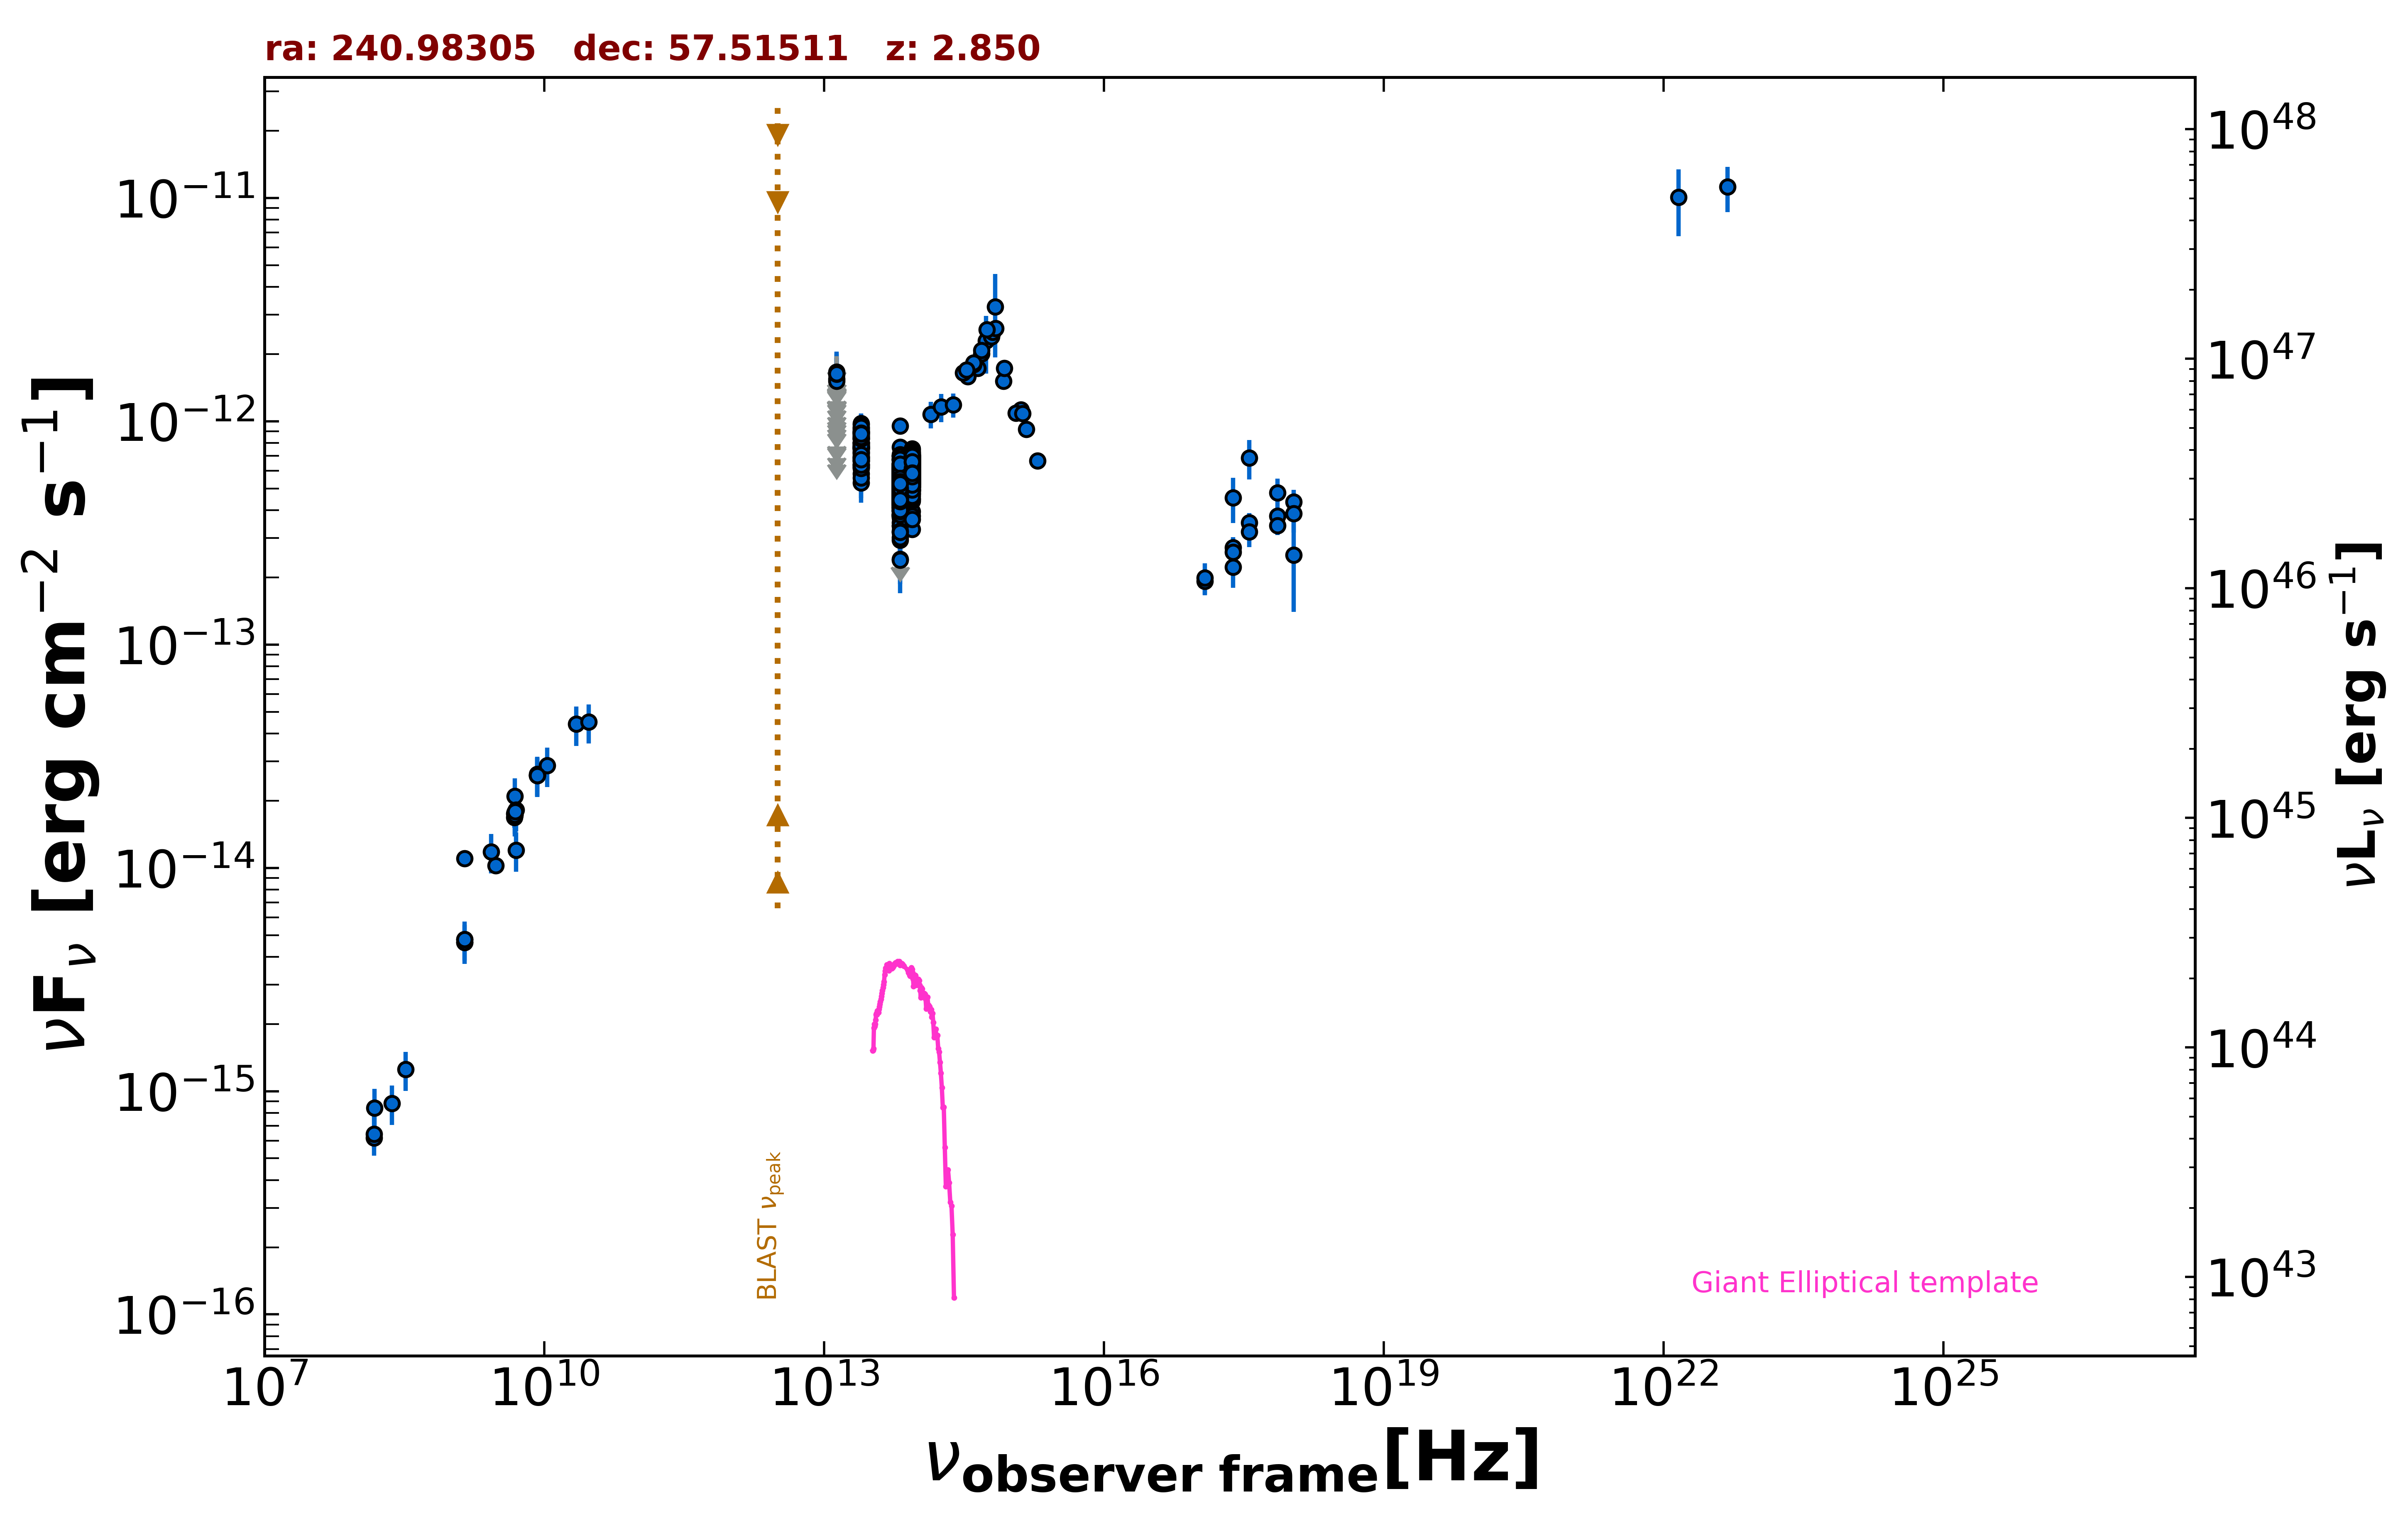

The table this chart was drawn from, first rows:
freq., flux, err_flux, MJD_start, MJD_end, flag, catalog, reference
1.400e+09, 4.790e-15, 2.500e-18, 55000, 55000, , FIRST, White et al. 1997  ApJ  475 479
1.400e+09, 4.640e-15, 1.385e-16, 55000, 55000, , NVSS, Condon et al. 1998  AJ  115  1693
3.000e+09, 1.026e-14, 4.500e-17, 55000, 55000, , VLASSQL, Gordon et al. 2021  ApJS  255  30
2.418e+17, 2.224e-13, 4.325e-14, 55000, 55000, , RASS, Boller et al. 2016  A&A  103  1
2.418e+17, 2.716e-13, 3.090e-14, 54933, 57496, , 1OUSX, Giommi et al. in preparation
1.209e+17, 1.919e-13, 2.460e-14, 54933, 57496, , 1OUSX, Giommi et al. in preparation
3.627e+17, 3.513e-13, 3.720e-14, 54933, 57496, , 1OUSX, Giommi et al. in preparation
7.253e+17, 3.765e-13, 2.600e-14, 54933, 57496, , 1OUSX, Giommi et al. in preparation
1.088e+18, 4.357e-13, 5.715e-14, 54933, 57496, , 1OUSX, Giommi et al. in preparation
1.500e+08, 6.184e-16, 6.240e-17, 55000, 55000, , TGSS150, Intema et al. 2017  A&A  598  A781
8.400e+09, 2.595e-14, 0.000e+00, 55000, 55000, , CRATES, Healey et al. 2007  ApJS  171  61
4.800e+09, 1.752e-14, 1.540e-15, 55000, 55000, , GB6, Gregory et al. 1996  ApJS  103  427
4.800e+09, 1.685e-14, 1.730e-15, 55000, 55000, , GB87, Gregory et al. 1992  VizieR  VIII/14/j20…
4.850e+09, 1.727e-14, 0.000e+00, 55000, 55000, , NORTH20, White and Becker  1992  ApJS  79  331
1.400e+09, 1.102e-14, 0.000e+00, 55000, 55000, , NORTH20, White and Becker  1992  ApJS  79  331
1.389e+14, 1.075e-12, 1.447e-13, 55000, 55000, , 2MASS, Skrutskie et al. 2006  AJ  131  1163
1.804e+14, 1.158e-12, 1.670e-13, 55000, 55000, , 2MASS, Skrutskie et al. 2006  AJ  131  1163
2.427e+14, 1.185e-12, 1.465e-13, 55000, 55000, , 2MASS, Skrutskie et al. 2006  AJ  131  1163
8.817e+13, 5.963e-13, 2.400e-15, 55000, 55000, , UNWISE, Schlafly et al. 2019  ApJS  240  30
6.517e+13, 5.104e-13, 3.150e-15, 55000, 55000, , UNWISE, Schlafly et al. 2019  ApJS  240  30
8.817e+13, 6.032e-13, 1.335e-14, 55000, 55000, , WISE, Wright et al. 2010  AJ  140  1868
6.517e+13, 5.270e-13, 1.210e-14, 55000, 55000, , WISE, Wright et al. 2010  AJ  140  1868
2.498e+13, 7.704e-13, 2.485e-14, 55000, 55000, , WISE, Wright et al. 2010  AJ  140  1868
1.363e+13, 9.212e-13, 7.560e-14, 55000, 55000, , WISE, Wright et al. 2010  AJ  140  1868
8.817e+13, 6.138e-13, 2.830e-14, 56670, 56670, , NEOWISE, Mainzer et al. 2014  ApJ  792  30
6.517e+13, 4.878e-13, 3.775e-14, 56670, 56670, , NEOWISE, Mainzer et al. 2014  ApJ  792  30
8.817e+13, 5.139e-13, 3.270e-14, 56670, 56670, , NEOWISE, Mainzer et al. 2014  ApJ  792  30
6.517e+13, 5.684e-13, 4.615e-14, 56670, 56670, , NEOWISE, Mainzer et al. 2014  ApJ  792  30
8.817e+13, 6.258e-13, 3.170e-14, 56669, 56669, , NEOWISE, Mainzer et al. 2014  ApJ  792  30
6.517e+13, 5.642e-13, 4.840e-14, 56669, 56669, , NEOWISE, Mainzer et al. 2014  ApJ  792  30
8.817e+13, 5.096e-13, 2.725e-14, 56670, 56670, , NEOWISE, Mainzer et al. 2014  ApJ  792  30
6.517e+13, 5.217e-13, 5.490e-14, 56670, 56670, , NEOWISE, Mainzer et al. 2014  ApJ  792  30
8.817e+13, 6.032e-13, 2.835e-14, 56670, 56670, , NEOWISE, Mainzer et al. 2014  ApJ  792  30
6.517e+13, 4.616e-13, 3.960e-14, 56670, 56670, , NEOWISE, Mainzer et al. 2014  ApJ  792  30
8.817e+13, 6.862e-13, 3.350e-14, 56670, 56670, , NEOWISE, Mainzer et al. 2014  ApJ  792  30
6.517e+13, 5.305e-13, 4.160e-14, 56670, 56670, , NEOWISE, Mainzer et al. 2014  ApJ  792  30
8.817e+13, 3.941e-13, 2.545e-14, 56670, 56670, , NEOWISE, Mainzer et al. 2014  ApJ  792  30
6.517e+13, 4.412e-13, 5.295e-14, 56670, 56670, , NEOWISE, Mainzer et al. 2014  ApJ  792  30
8.817e+13, 6.189e-13, 3.420e-14, 56669, 56669, , NEOWISE, Mainzer et al. 2014  ApJ  792  30
6.517e+13, 5.827e-13, 3.870e-14, 56669, 56669, , NEOWISE, Mainzer et al. 2014  ApJ  792  30
8.817e+13, 5.268e-13, 2.865e-14, 56669, 56669, , NEOWISE, Mainzer et al. 2014  ApJ  792  30
6.517e+13, 5.300e-13, 3.810e-14, 56669, 56669, , NEOWISE, Mainzer et al. 2014  ApJ  792  30
8.817e+13, 5.153e-13, 3.275e-14, 56670, 56670, , NEOWISE, Mainzer et al. 2014  ApJ  792  30
6.517e+13, 4.964e-13, 4.070e-14, 56670, 56670, , NEOWISE, Mainzer et al. 2014  ApJ  792  30
8.817e+13, 6.445e-13, 2.850e-14, 56669, 56669, , NEOWISE, Mainzer et al. 2014  ApJ  792  30
6.517e+13, 5.080e-13, 4.075e-14, 56669, 56669, , NEOWISE, Mainzer et al. 2014  ApJ  792  30
8.817e+13, 6.281e-13, 3.355e-14, 56670, 56670, , NEOWISE, Mainzer et al. 2014  ApJ  792  30
6.517e+13, 6.096e-13, 5.005e-14, 56670, 56670, , NEOWISE, Mainzer et al. 2014  ApJ  792  30
8.817e+13, 5.884e-13, 2.875e-14, 56669, 56669, , NEOWISE, Mainzer et al. 2014  ApJ  792  30
6.517e+13, 4.919e-13, 4.670e-14, 56669, 56669, , NEOWISE, Mainzer et al. 2014  ApJ  792  30
8.817e+13, 6.127e-13, 2.825e-14, 56670, 56670, , NEOWISE, Mainzer et al. 2014  ApJ  792  30
6.517e+13, 4.616e-13, 3.915e-14, 56670, 56670, , NEOWISE, Mainzer et al. 2014  ApJ  792  30
8.817e+13, 5.708e-13, 2.890e-14, 56669, 56669, , NEOWISE, Mainzer et al. 2014  ApJ  792  30
6.517e+13, 6.124e-13, 4.065e-14, 56669, 56669, , NEOWISE, Mainzer et al. 2014  ApJ  792  30
8.817e+13, 5.486e-13, 2.885e-14, 56670, 56670, , NEOWISE, Mainzer et al. 2014  ApJ  792  30
6.517e+13, 5.737e-13, 5.665e-14, 56670, 56670, , NEOWISE, Mainzer et al. 2014  ApJ  792  30
8.817e+13, 5.441e-13, 3.105e-14, 56668, 56668, , NEOWISE, Mainzer et al. 2014  ApJ  792  30
6.517e+13, 4.540e-13, 3.560e-14, 56668, 56668, , NEOWISE, Mainzer et al. 2014  ApJ  792  30
8.817e+13, 6.224e-13, 2.810e-14, 56669, 56669, , NEOWISE, Mainzer et al. 2014  ApJ  792  30
6.517e+13, 5.080e-13, 5.105e-14, 56669, 56669, , NEOWISE, Mainzer et al. 2014  ApJ  792  30
... 1,788 more rows
